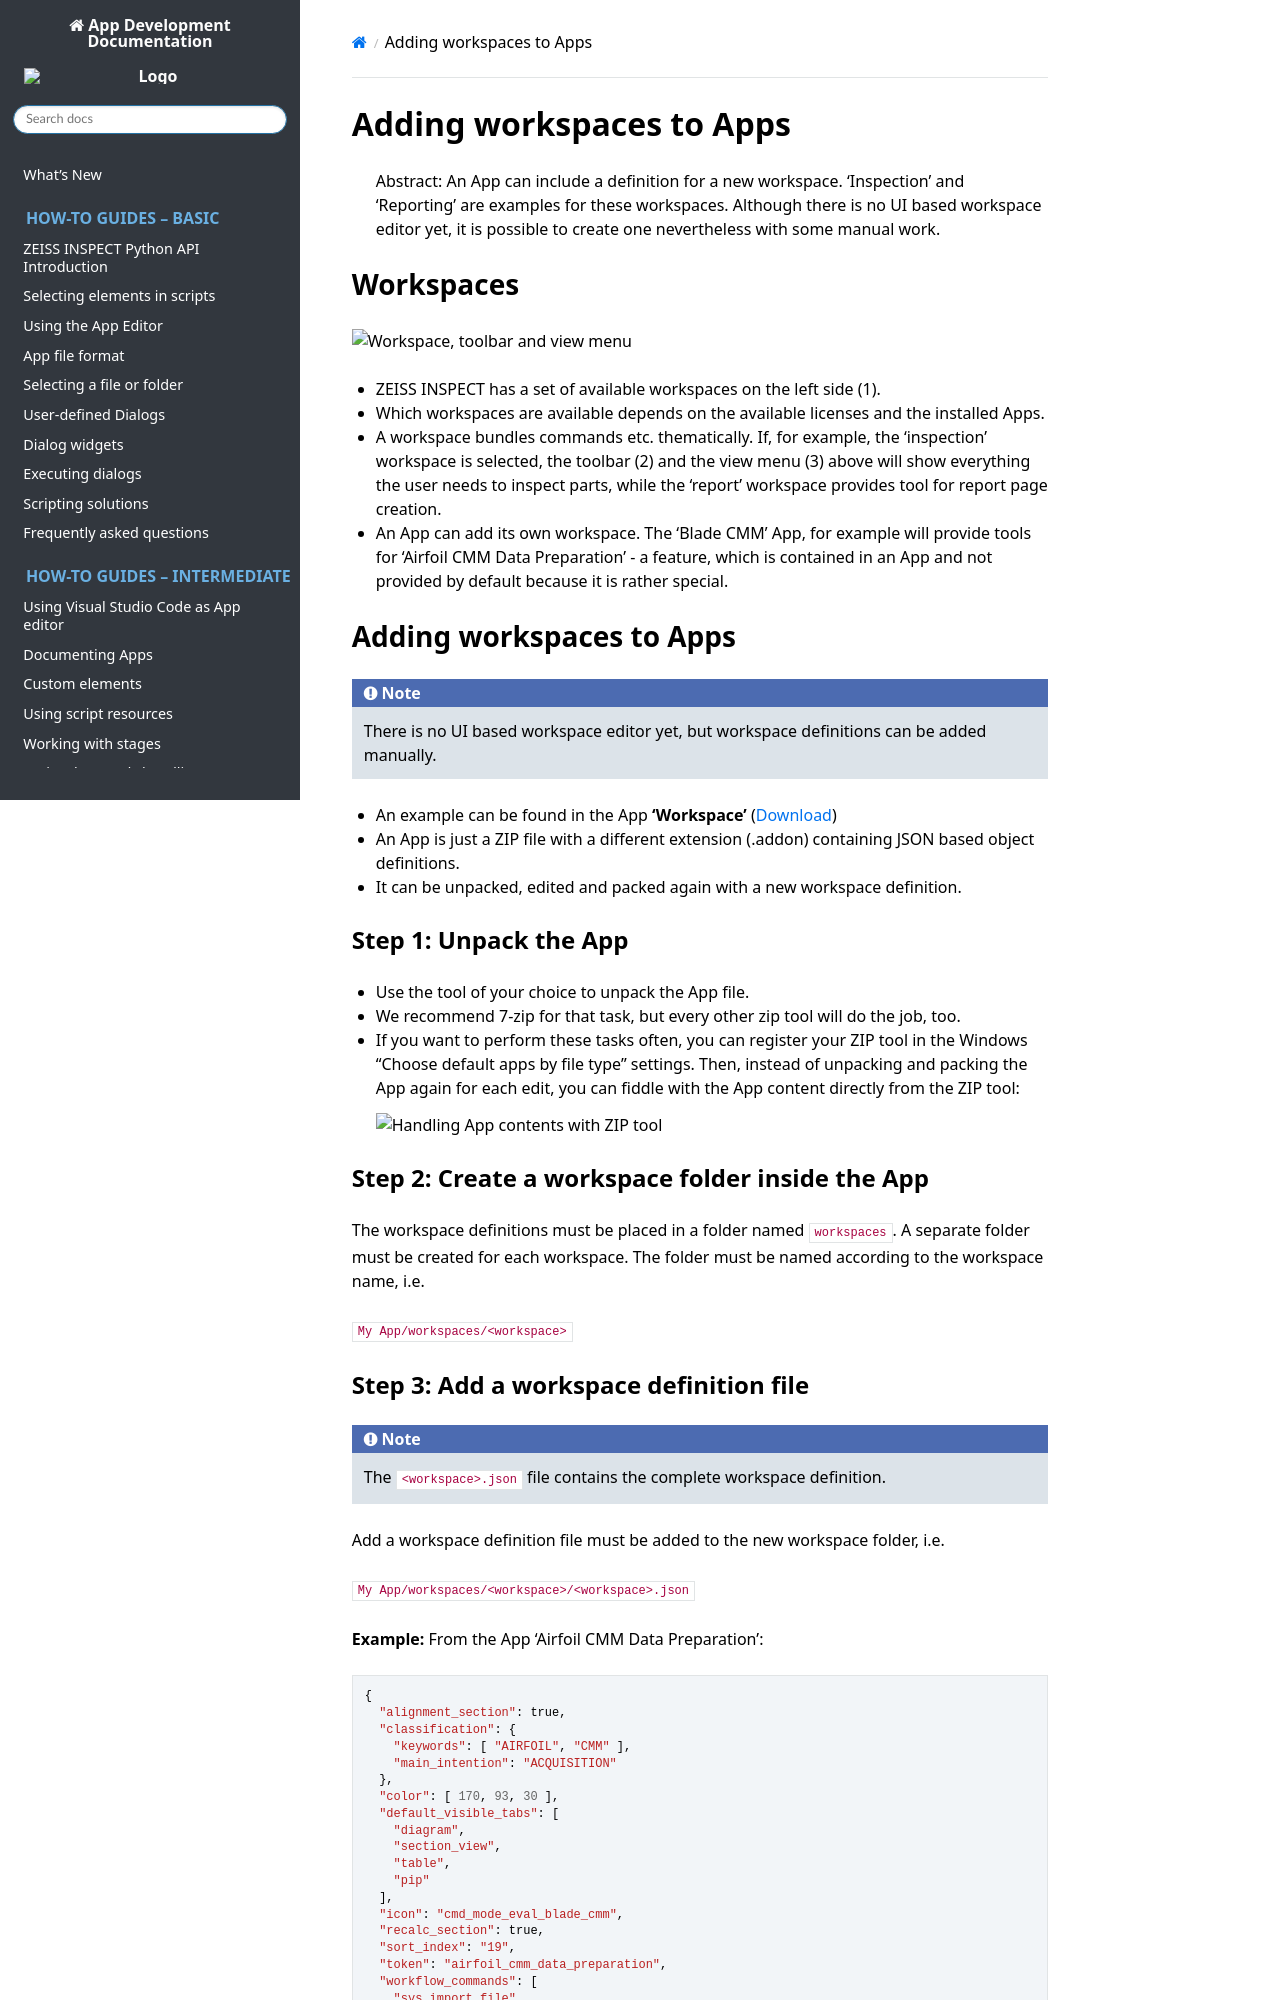

repository: ZEISS/zeiss-inspect-app-api · page: 20261127-news-custom-elements-2027/howtos/adding_workspaces_to_apps/adding_workspaces_to_apps.html · generator: sphinx

# Adding workspaces to Apps

> Abstract: An App can include a definition for a new workspace. 'Inspection' and 'Reporting' are examples for these workspaces. Although there is no UI based workspace editor yet, it is possible to create one nevertheless with some manual work.

## Workspaces

![Workspace, toolbar and view menu](assets/workspace1.png)

* ZEISS INSPECT has a set of available workspaces on the left side (1).
* Which workspaces are available depends on the available licenses and the installed Apps.
* A workspace bundles commands etc. thematically. If, for example, the 'inspection' workspace is selected, the toolbar (2) and the view menu (3) above will show everything the user needs to inspect parts, while the 'report' workspace provides tool for report page creation.
* An App can add its own workspace. The 'Blade CMM' App, for example will provide tools for 'Airfoil CMM Data Preparation' - a feature, which is contained in an App and not provided by default because it is rather special.

## Adding workspaces to Apps

```{note}
There is no UI based workspace editor yet, but workspace definitions can be added manually.
```

* An example can be found in the App **'Workspace'** ([Download](https://software-store.zeiss.com/products/apps/workspace))
* An App is just a ZIP file with a different extension (.addon) containing JSON based object definitions.
* It can be unpacked, edited and packed again with a new workspace definition.

### Step 1: Unpack the App

* Use the tool of your choice to unpack the App file.
* We recommend 7-zip for that task, but every other zip tool will do the job, too.
* If you want to perform these tasks often, you can register your ZIP tool in the Windows "Choose default apps by file type" settings. Then, instead of unpacking and packing the App again for each edit, you can fiddle with the App content directly from the ZIP tool:

  ![Handling App contents with ZIP tool](assets/workspace2.png)

### Step 2: Create a workspace folder inside the App

The workspace definitions must be placed in a folder named `workspaces`. A separate folder must be created for each workspace. The folder must be named according to the workspace name, i.e.

`My App/workspaces/<workspace>`
